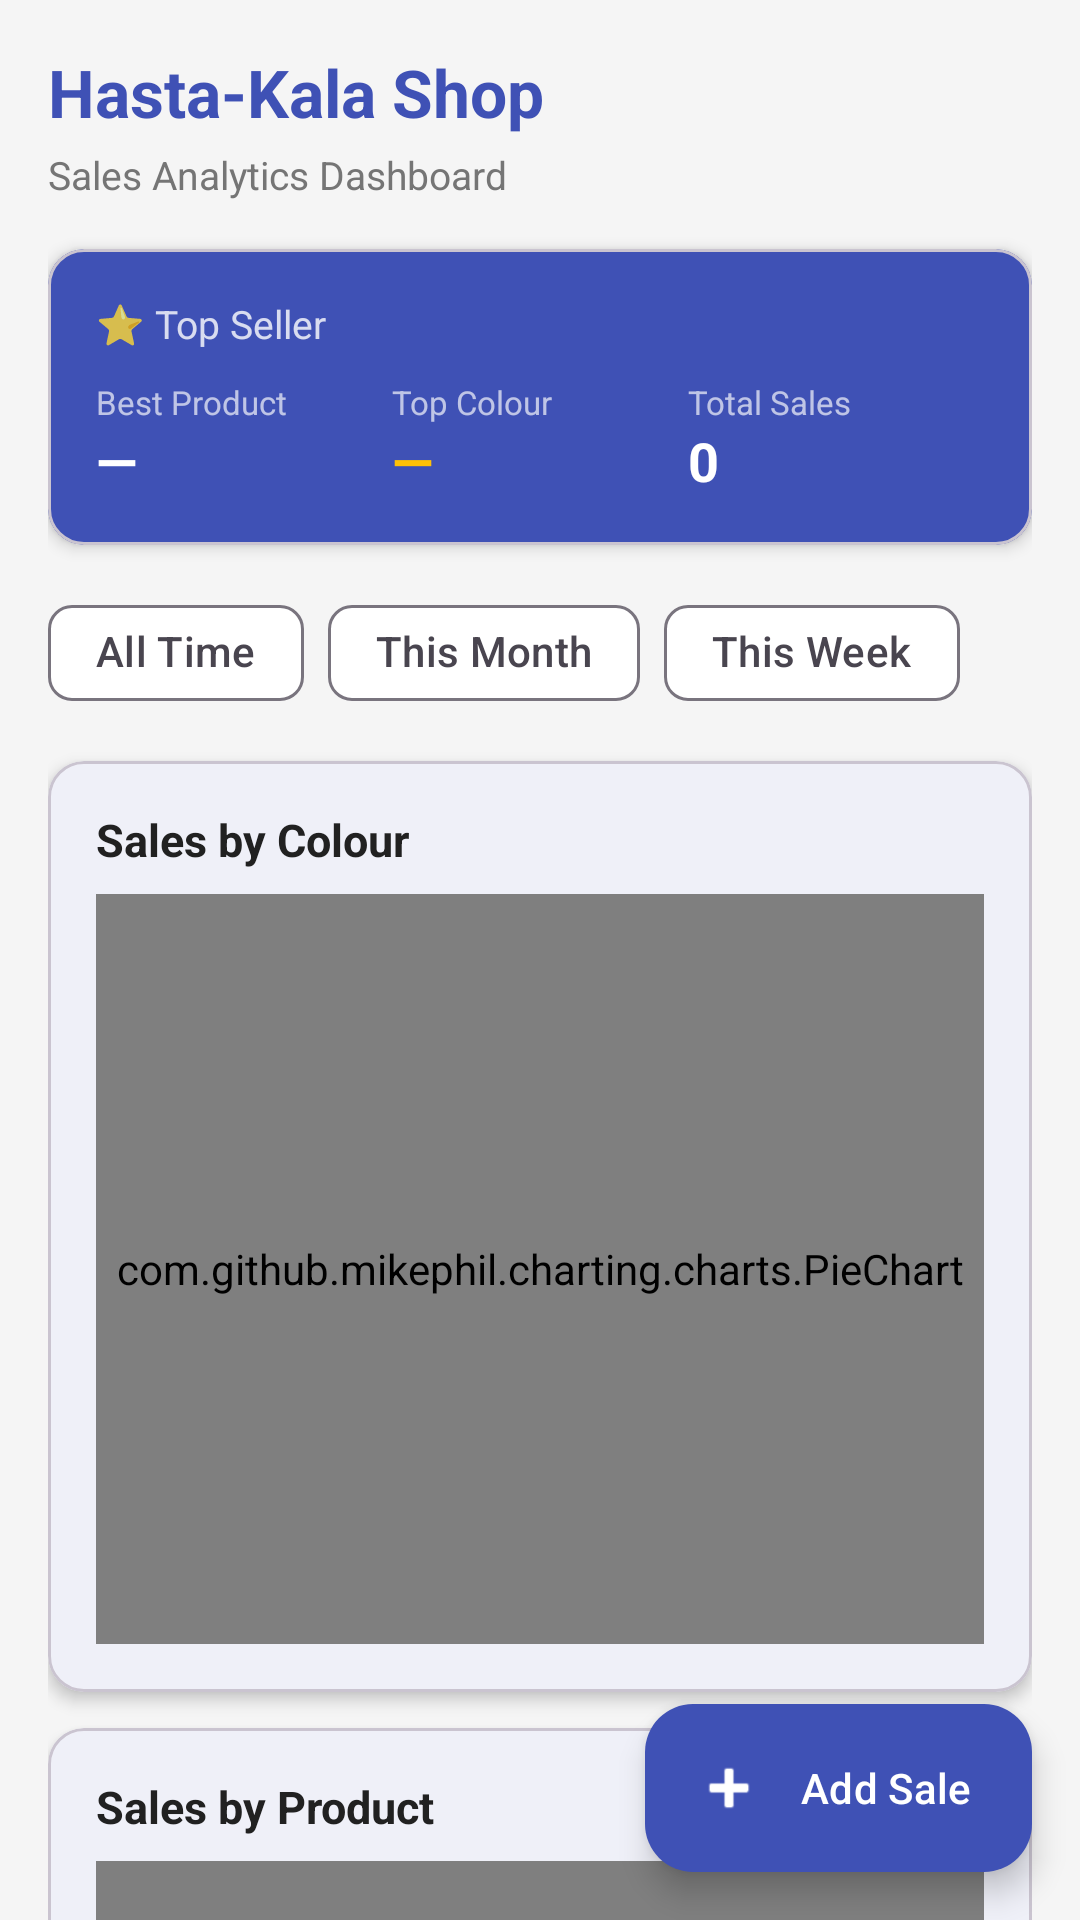

Write the Android layout XML for this screen, with the resource values it uses.
<!-- AndroidManifest.xml: application theme Theme.HastaKala -->
<!-- res/layout/fragment_dashboard.xml -->
<?xml version="1.0" encoding="utf-8"?>
<androidx.coordinatorlayout.widget.CoordinatorLayout
    xmlns:android="http://schemas.android.com/apk/res/android"
    xmlns:app="http://schemas.android.com/apk/res-auto"
    android:layout_width="match_parent"
    android:layout_height="match_parent"
    android:background="#F5F5F5">

    <androidx.core.widget.NestedScrollView
        android:layout_width="match_parent"
        android:layout_height="match_parent"
        android:fillViewport="true">

        <LinearLayout
            android:layout_width="match_parent"
            android:layout_height="wrap_content"
            android:orientation="vertical"
            android:padding="16dp">

            
            <TextView
                android:layout_width="match_parent"
                android:layout_height="wrap_content"
                android:text="Hasta-Kala Shop"
                android:textSize="22sp"
                android:textStyle="bold"
                android:textColor="@color/primary"
                android:layout_marginBottom="4dp"/>

            <TextView
                android:layout_width="match_parent"
                android:layout_height="wrap_content"
                android:text="Sales Analytics Dashboard"
                android:textSize="13sp"
                android:textColor="#757575"
                android:layout_marginBottom="16dp"/>

            
            <com.google.android.material.card.MaterialCardView
                android:layout_width="match_parent"
                android:layout_height="wrap_content"
                android:layout_marginBottom="12dp"
                app:cardCornerRadius="12dp"
                app:cardElevation="3dp"
                app:cardBackgroundColor="@color/primary">

                <LinearLayout
                    android:layout_width="match_parent"
                    android:layout_height="wrap_content"
                    android:orientation="vertical"
                    android:padding="16dp">

                    <TextView
                        android:layout_width="wrap_content"
                        android:layout_height="wrap_content"
                        android:text="⭐ Top Seller"
                        android:textSize="13sp"
                        android:textColor="#CCFFFFFF"
                        android:layout_marginBottom="10dp"/>

                    <LinearLayout
                        android:layout_width="match_parent"
                        android:layout_height="wrap_content"
                        android:orientation="horizontal">

                        <LinearLayout
                            android:layout_width="0dp"
                            android:layout_height="wrap_content"
                            android:layout_weight="1"
                            android:orientation="vertical">

                            <TextView
                                android:layout_width="wrap_content"
                                android:layout_height="wrap_content"
                                android:text="Best Product"
                                android:textSize="11sp"
                                android:textColor="#AAFFFFFF"/>

                            <TextView
                                android:id="@+id/tvTopProduct"
                                android:layout_width="wrap_content"
                                android:layout_height="wrap_content"
                                android:text="—"
                                android:textSize="18sp"
                                android:textStyle="bold"
                                android:textColor="@android:color/white"/>
                        </LinearLayout>

                        <LinearLayout
                            android:layout_width="0dp"
                            android:layout_height="wrap_content"
                            android:layout_weight="1"
                            android:orientation="vertical">

                            <TextView
                                android:layout_width="wrap_content"
                                android:layout_height="wrap_content"
                                android:text="Top Colour"
                                android:textSize="11sp"
                                android:textColor="#AAFFFFFF"/>

                            <TextView
                                android:id="@+id/tvTopColour"
                                android:layout_width="wrap_content"
                                android:layout_height="wrap_content"
                                android:text="—"
                                android:textSize="18sp"
                                android:textStyle="bold"
                                android:textColor="@color/accent"/>
                        </LinearLayout>

                        <LinearLayout
                            android:layout_width="0dp"
                            android:layout_height="wrap_content"
                            android:layout_weight="1"
                            android:orientation="vertical">

                            <TextView
                                android:layout_width="wrap_content"
                                android:layout_height="wrap_content"
                                android:text="Total Sales"
                                android:textSize="11sp"
                                android:textColor="#AAFFFFFF"/>

                            <TextView
                                android:id="@+id/tvTotalSales"
                                android:layout_width="wrap_content"
                                android:layout_height="wrap_content"
                                android:text="0"
                                android:textSize="18sp"
                                android:textStyle="bold"
                                android:textColor="@android:color/white"/>
                        </LinearLayout>
                    </LinearLayout>
                </LinearLayout>
            </com.google.android.material.card.MaterialCardView>

            
            <com.google.android.material.chip.ChipGroup
                android:id="@+id/chipGroupFilter"
                android:layout_width="match_parent"
                android:layout_height="wrap_content"
                android:layout_marginBottom="12dp"
                app:singleSelection="true"
                app:selectionRequired="true">

                <com.google.android.material.chip.Chip
                    android:id="@+id/chipAllTime"
                    android:layout_width="wrap_content"
                    android:layout_height="wrap_content"
                    android:text="All Time"
                    style="@style/Widget.Material3.Chip.Filter"/>

                <com.google.android.material.chip.Chip
                    android:id="@+id/chipThisMonth"
                    android:layout_width="wrap_content"
                    android:layout_height="wrap_content"
                    android:text="This Month"
                    style="@style/Widget.Material3.Chip.Filter"/>

                <com.google.android.material.chip.Chip
                    android:id="@+id/chipThisWeek"
                    android:layout_width="wrap_content"
                    android:layout_height="wrap_content"
                    android:text="This Week"
                    style="@style/Widget.Material3.Chip.Filter"/>

            </com.google.android.material.chip.ChipGroup>

            
            <com.google.android.material.card.MaterialCardView
                android:layout_width="match_parent"
                android:layout_height="wrap_content"
                android:layout_marginBottom="12dp"
                app:cardCornerRadius="12dp"
                app:cardElevation="3dp">

                <LinearLayout
                    android:layout_width="match_parent"
                    android:layout_height="wrap_content"
                    android:orientation="vertical"
                    android:padding="16dp">

                    <TextView
                        android:layout_width="wrap_content"
                        android:layout_height="wrap_content"
                        android:text="Sales by Colour"
                        android:textSize="15sp"
                        android:textStyle="bold"
                        android:textColor="#212121"
                        android:layout_marginBottom="8dp"/>

                    <com.github.mikephil.charting.charts.PieChart
                        android:id="@+id/pieChart"
                        android:layout_width="match_parent"
                        android:layout_height="250dp"/>
                </LinearLayout>
            </com.google.android.material.card.MaterialCardView>

            
            <com.google.android.material.card.MaterialCardView
                android:layout_width="match_parent"
                android:layout_height="wrap_content"
                android:layout_marginBottom="80dp"
                app:cardCornerRadius="12dp"
                app:cardElevation="3dp">

                <LinearLayout
                    android:layout_width="match_parent"
                    android:layout_height="wrap_content"
                    android:orientation="vertical"
                    android:padding="16dp">

                    <TextView
                        android:layout_width="wrap_content"
                        android:layout_height="wrap_content"
                        android:text="Sales by Product"
                        android:textSize="15sp"
                        android:textStyle="bold"
                        android:textColor="#212121"
                        android:layout_marginBottom="8dp"/>

                    <com.github.mikephil.charting.charts.BarChart
                        android:id="@+id/barChart"
                        android:layout_width="match_parent"
                        android:layout_height="220dp"/>
                </LinearLayout>
            </com.google.android.material.card.MaterialCardView>

        </LinearLayout>
    </androidx.core.widget.NestedScrollView>

    <com.google.android.material.floatingactionbutton.ExtendedFloatingActionButton
        android:id="@+id/fabAddSale"
        android:layout_width="wrap_content"
        android:layout_height="wrap_content"
        android:layout_gravity="bottom|end"
        android:layout_margin="16dp"
        android:text="Add Sale"
        app:icon="@android:drawable/ic_input_add"
        app:backgroundTint="@color/primary"
        android:textColor="@android:color/white"
        app:iconTint="@android:color/white"/>

</androidx.coordinatorlayout.widget.CoordinatorLayout>
<!-- resources referenced by this layout -->
<resources>
  <color name="accent">#FFC107</color>
  <color name="primary">#3F51B5</color>
  <style name="Theme.HastaKala" parent="Theme.Material3.DayNight.NoActionBar">
          <item name="colorPrimary">@color/primary</item>
          <item name="colorOnPrimary">@android:color/white</item>
          <item name="colorSecondary">@color/accent</item>
          <item name="colorOnSecondary">@android:color/black</item>
          <item name="android:colorBackground">@color/background</item>
          <item name="colorSurface">@color/surface_white</item>
          <item name="android:statusBarColor" tools:targetApi="21">@color/primary_dark</item>
      </style>
  <color name="background">#F5F5F5</color>
  <color name="surface_white">#FFFFFF</color>
  <color name="primary_dark">#303F9F</color>
</resources>
